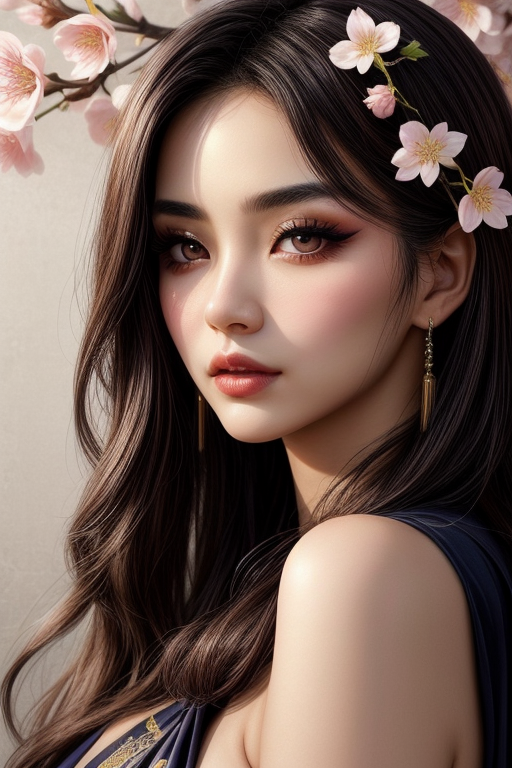
Generation parameters embedded in this image by AUTOMATIC1111 Stable Diffusion web UI or a fork of it (Forge, ...) (PNG 'parameters' text chunk):
half body close up of a gorgeous Japanese woman, porcelain skin, flawless and radiant, ethereal beauty, monolid eyes dark and deep, captivating gaze, elaborate eyeliner, alluring, arched eyebrows convey tender expressions, lips are softly colored, Adornments of silk kimonos and ornate Cherry blossom, cinematic, <lora:add_detail_44319:1.2>
Negative prompt: BadDream, FastNegativeV2, [deformed | disfigured], poorly drawn, [bad : wrong] anatomy, [extra | missing | floating | disconnected] limb, (mutated hands and fingers), blurry
Steps: 40, Sampler: Euler a, CFG scale: 7, Seed: 2416058733, Size: 512x768, Model: dreamshaper_8_93211.safetensors, Clip skip: 3, Version: v1.5.1